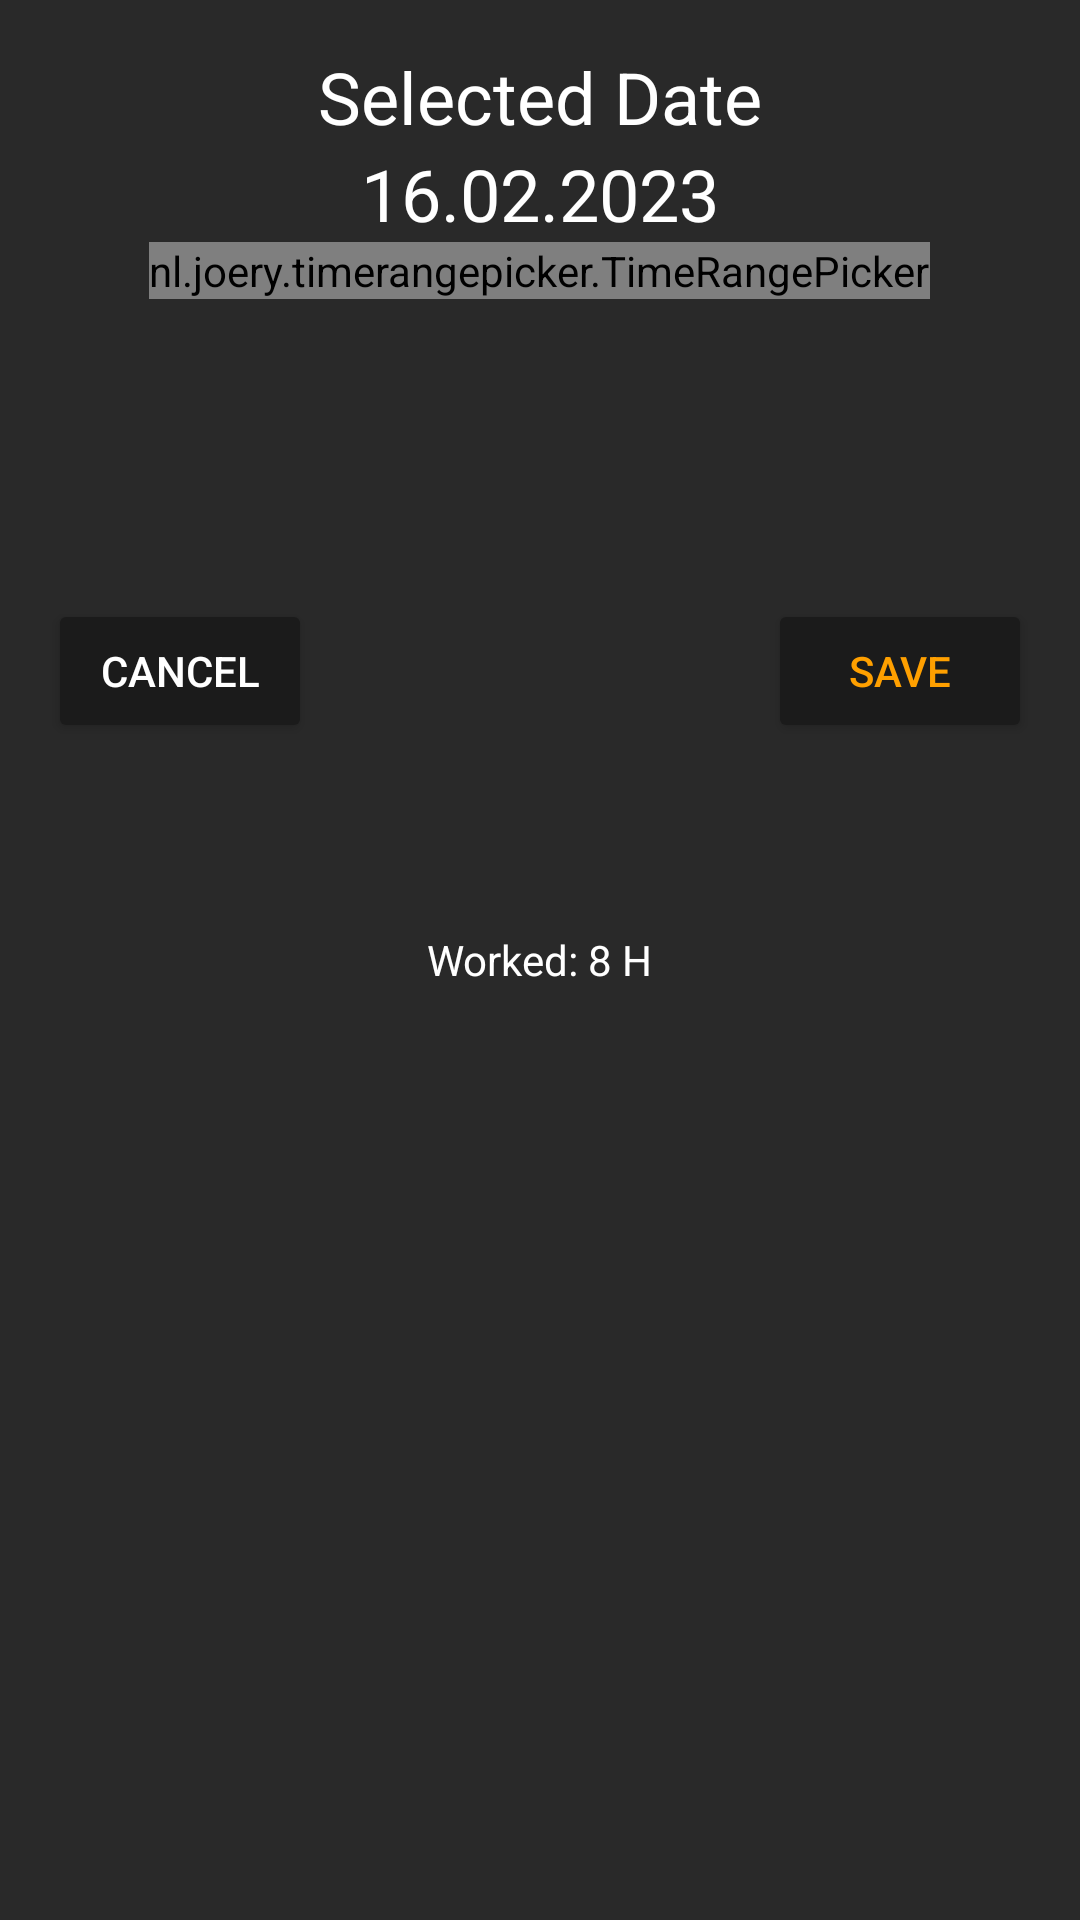

Write the Android layout XML for this screen, with the resource values it uses.
<!-- AndroidManifest.xml: application theme Theme.WorkingHours -->
<!-- res/layout/add_data_dialog_layout.xml -->
<?xml version="1.0" encoding="utf-8"?>
<RelativeLayout xmlns:android="http://schemas.android.com/apk/res/android"
    xmlns:app="http://schemas.android.com/apk/res-auto"
    android:layout_width="wrap_content"
    android:layout_height="wrap_content"
    android:background="@color/black_dialog_bg"
    android:orientation="vertical"
    android:padding="16dp">


    <TextView
        android:id="@+id/text_holder"
        android:textColor="@color/white"
        android:text="Selected Date"
        android:textSize="24sp"
        android:layout_centerHorizontal="true"
        android:layout_width="wrap_content"
        android:layout_height="wrap_content"/>
    <TextView
        android:id="@+id/add_data_dialog_SelectedDate_textView"
        android:textColor="@color/white"
        android:layout_below="@id/text_holder"
        android:text="16.02.2023"
        android:textSize="24sp"
        android:layout_centerHorizontal="true"
        android:layout_width="wrap_content"
        android:layout_height="wrap_content"/>

    <nl.joery.timerangepicker.TimeRangePicker
        android:id="@+id/add_data_dialog_timePicker"
        android:layout_width="wrap_content"
        android:layout_height="wrap_content"
        android:layout_below="@id/add_data_dialog_SelectedDate_textView"
        android:layout_centerInParent="true"
        app:trp_clockLabelColor="@color/white"
        app:trp_clockTickColor="@color/white"
        app:trp_endTime="15:00"
        app:trp_sliderRangeColor="@color/Yellow_color"
        app:trp_startTime="7:00"
        app:trp_stepTimeMinutes="30"
        app:trp_thumbColor="@color/Yellow_color"
        app:trp_thumbIconEnd="@drawable/ic_end"
        app:trp_thumbIconStart="@drawable/ic_start_new" />

    <TextView
        android:id="@+id/add_data_dialog_tv_hoursWorked"
        android:layout_width="wrap_content"
        android:layout_height="wrap_content"
        android:layout_centerInParent="true"
        android:text="Worked: 8 H"
        android:textColor="@color/white" />

    <Button
        android:id="@+id/add_data_dialog_button_save"
        android:layout_marginTop="100dp"
        android:layout_below="@id/add_data_dialog_timePicker"
        android:layout_width="wrap_content"
        android:layout_height="wrap_content"
        android:backgroundTint="@color/cards_bg"
        android:layout_alignParentRight="true"
        android:text="@string/Add_Data_Dialog_Save_Button"
        android:textColor="@color/Yellow_color" />

    <Button
        android:id="@+id/add_data_dialog_button_cancle"
        android:layout_marginTop="100dp"
        android:layout_below="@id/add_data_dialog_timePicker"
        android:layout_width="wrap_content"
        android:layout_height="wrap_content"
        android:backgroundTint="@color/cards_bg"
        android:layout_alignParentLeft="true"
        android:text="@string/Add_Data_Dialog_Cancle_Button"
        android:textColor="@color/white" />


</RelativeLayout>
<!-- resources referenced by this layout -->
<resources>
  <color name="Yellow_color">#FFA000</color>
  <color name="black_dialog_bg">#292929</color>
  <color name="cards_bg">#1B1B1B</color>
  <color name="white">#FFFFFFFF</color>
  <!-- drawable ic_start_new: png bitmap (drawable, 27309 bytes) -->
  <string name="Add_Data_Dialog_Cancle_Button">Cancel</string>
  <string name="Add_Data_Dialog_Save_Button">Save</string>
  <style name="Theme.WorkingHours" parent="Theme.MaterialComponents.DayNight.DarkActionBar">
          
          <item name="colorPrimary">@color/Secondary_color</item>
          <item name="colorPrimaryVariant">@color/purple_700</item>
          <item name="colorOnPrimary">@color/white</item>
          
          <item name="colorSecondary">@color/Secondary_color</item>
          <item name="colorSecondaryVariant">@color/teal_700</item>
          <item name="colorOnSecondary">@color/black</item>
          
          <item name="android:statusBarColor">?attr/colorPrimaryVariant</item>
          
      </style>
  <color name="Secondary_color">#25224c</color>
  <color name="purple_700">#0E0E0E</color>
  <color name="teal_700">#FF018786</color>
  <color name="black">#FF000000</color>
</resources>
